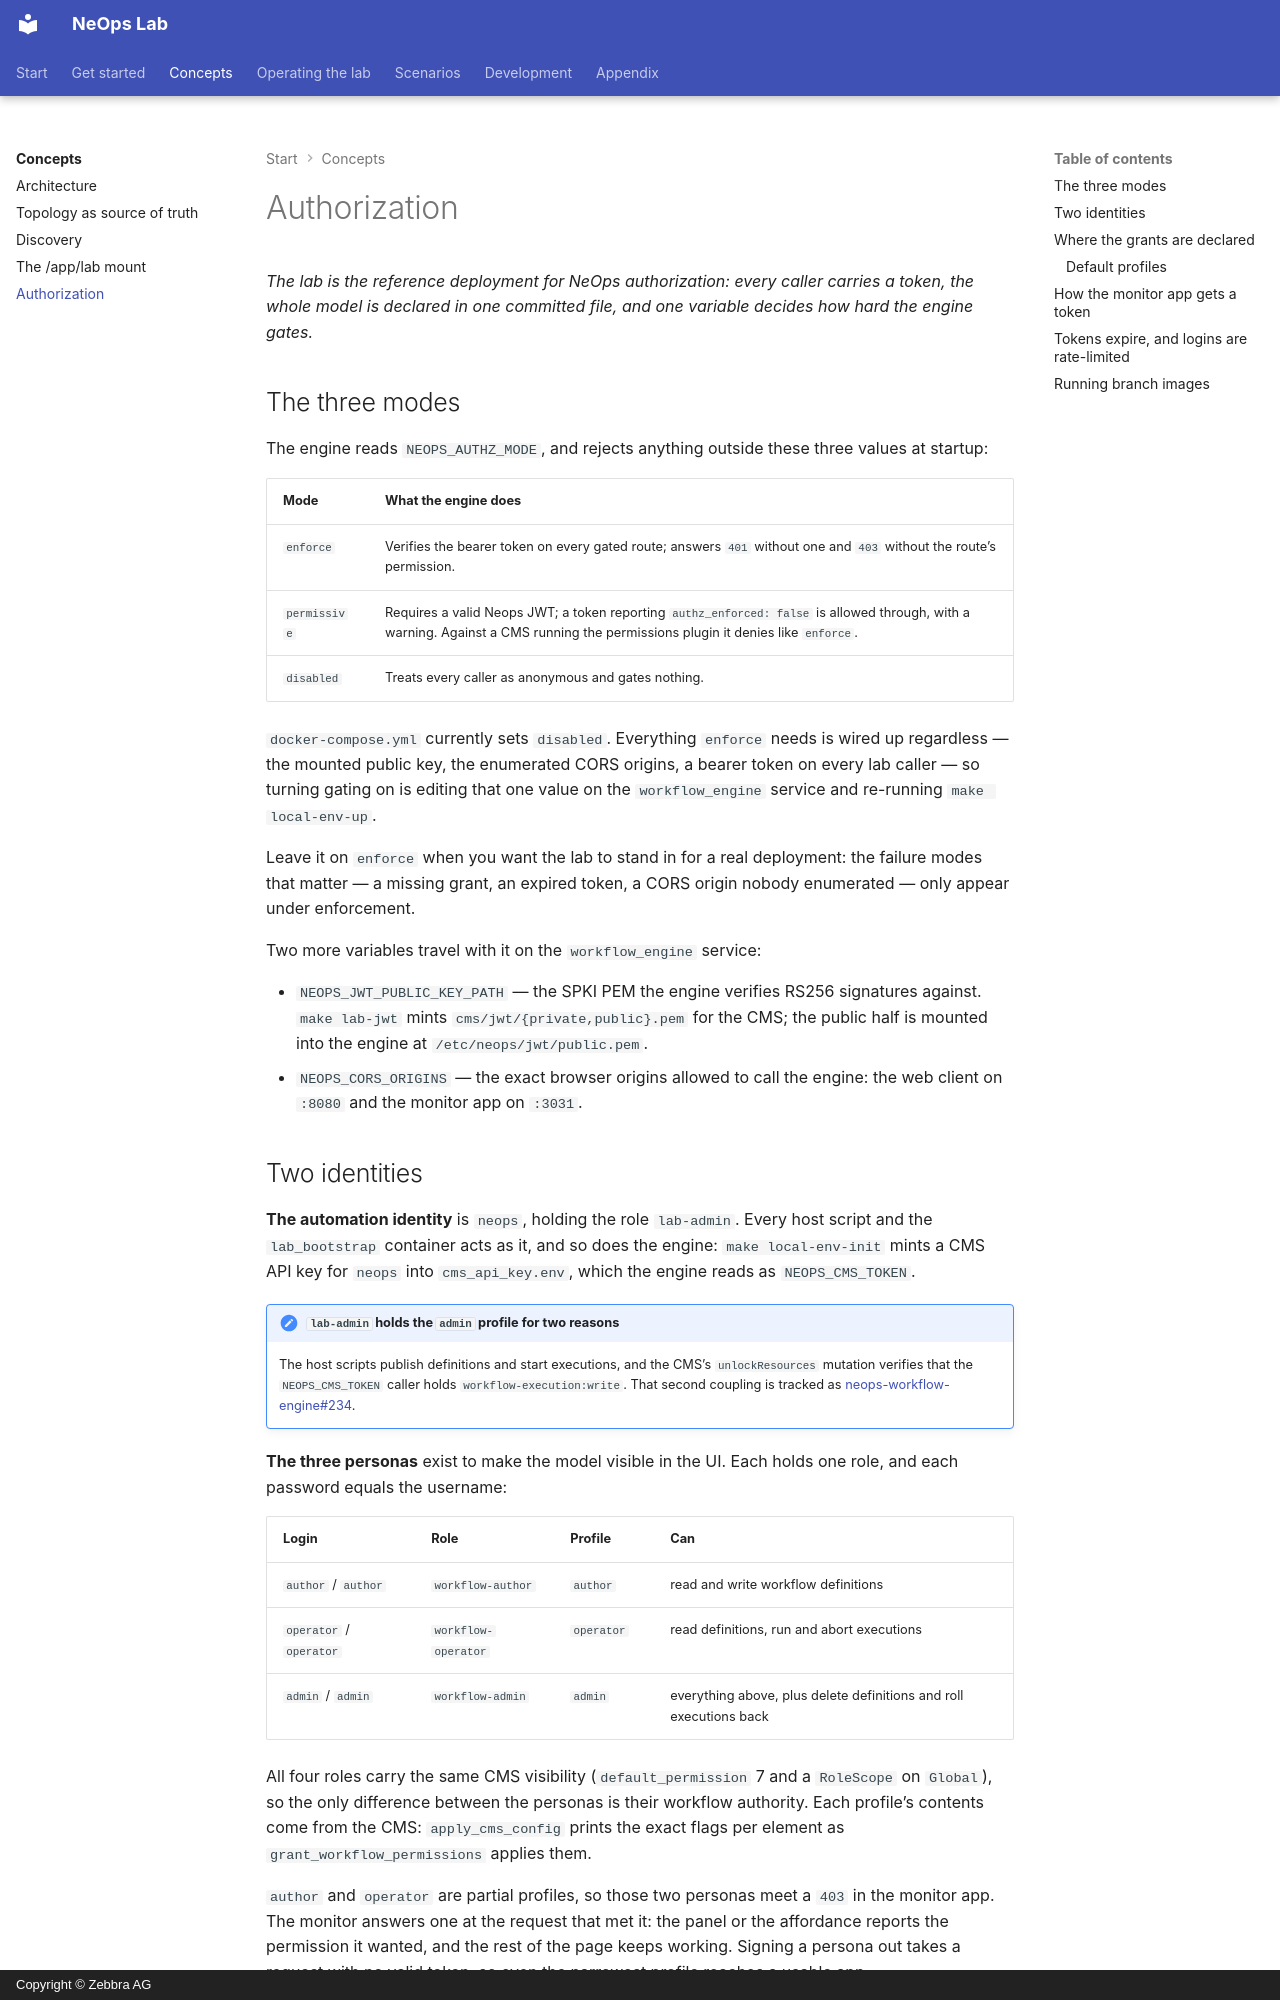

repository: zebbra/neops-lab · page: 10-concepts/50-authorization/index.html · generator: mkdocs · copyright: Copyright © Zebbra AG

---
title: Authorization
description: How the lab authorizes engine calls — what the three modes are, which identities exist, where their grants are declared, and how the monitor app gets a token.
tags: [concept, security]
---

# Authorization

*The lab is the reference deployment for NeOps authorization: every caller carries a token, the whole model is declared in one committed file, and one variable decides how hard the engine gates.*

## The three modes

The engine reads `NEOPS_AUTHZ_MODE`, and rejects anything outside these three values at startup:

| Mode | What the engine does |
|---|---|
| `enforce` | Verifies the bearer token on every gated route; answers `401` without one and `403` without the route's permission. |
| `permissive` | Requires a valid Neops JWT; a token reporting `authz_enforced: false` is allowed through, with a warning. Against a CMS running the permissions plugin it denies like `enforce`. |
| `disabled` | Treats every caller as anonymous and gates nothing. |

`docker-compose.yml` currently sets `disabled`. Everything `enforce` needs is wired up regardless — the mounted public key, the enumerated CORS origins, a bearer token on every lab caller — so turning gating on is editing that one value on the `workflow_engine` service and re-running `make local-env-up`.

Leave it on `enforce` when you want the lab to stand in for a real deployment: the failure modes that matter — a missing grant, an expired token, a CORS origin nobody enumerated — only appear under enforcement.

Two more variables travel with it on the `workflow_engine` service:

- `NEOPS_JWT_PUBLIC_KEY_PATH` — the SPKI PEM the engine verifies RS256 signatures against. `make lab-jwt` mints `cms/jwt/{private,public}.pem` for the CMS; the public half is mounted into the engine at `/etc/neops/jwt/public.pem`.
- `NEOPS_CORS_ORIGINS` — the exact browser origins allowed to call the engine: the web client on `:8080` and the monitor app on `:3031`.

## Two identities

**The automation identity** is `neops`, holding the role `lab-admin`. Every host script and the `lab_bootstrap` container acts as it, and so does the engine: `make local-env-init` mints a CMS API key for `neops` into `cms_api_key.env`, which the engine reads as `NEOPS_CMS_TOKEN`.

!!! note "`lab-admin` holds the `admin` profile for two reasons"
    The host scripts publish definitions and start executions, and the CMS's
    `unlockResources` mutation verifies that the `NEOPS_CMS_TOKEN` caller holds
    `workflow-execution:write`. That second coupling is tracked as
    [neops-workflow-engine#234](https://github.com/zebbra/neops-workflow-engine/issues/234).

**The three personas** exist to make the model visible in the UI. Each holds one role, and each password equals the username:

| Login | Role | Profile | Can |
|---|---|---|---|
| `author` / `author` | `workflow-author` | `author` | read and write workflow definitions |
| `operator` / `operator` | `workflow-operator` | `operator` | read definitions, run and abort executions |
| `admin` / `admin` | `workflow-admin` | `admin` | everything above, plus delete definitions and roll executions back |

All four roles carry the same CMS visibility (`default_permission` 7 and a `RoleScope` on `Global`), so the only difference between the personas is their workflow authority. Each profile's contents come from the CMS: `apply_cms_config` prints the exact flags per element as `grant_workflow_permissions` applies them.

`author` and `operator` are partial profiles, so those two personas meet a `403` in the monitor app. The monitor answers one at the request that met it: the panel or the affordance reports the permission it wanted, and the rest of the page keeps working. Signing a persona out takes a request with no valid token, so even the narrowest profile reaches a usable app.
